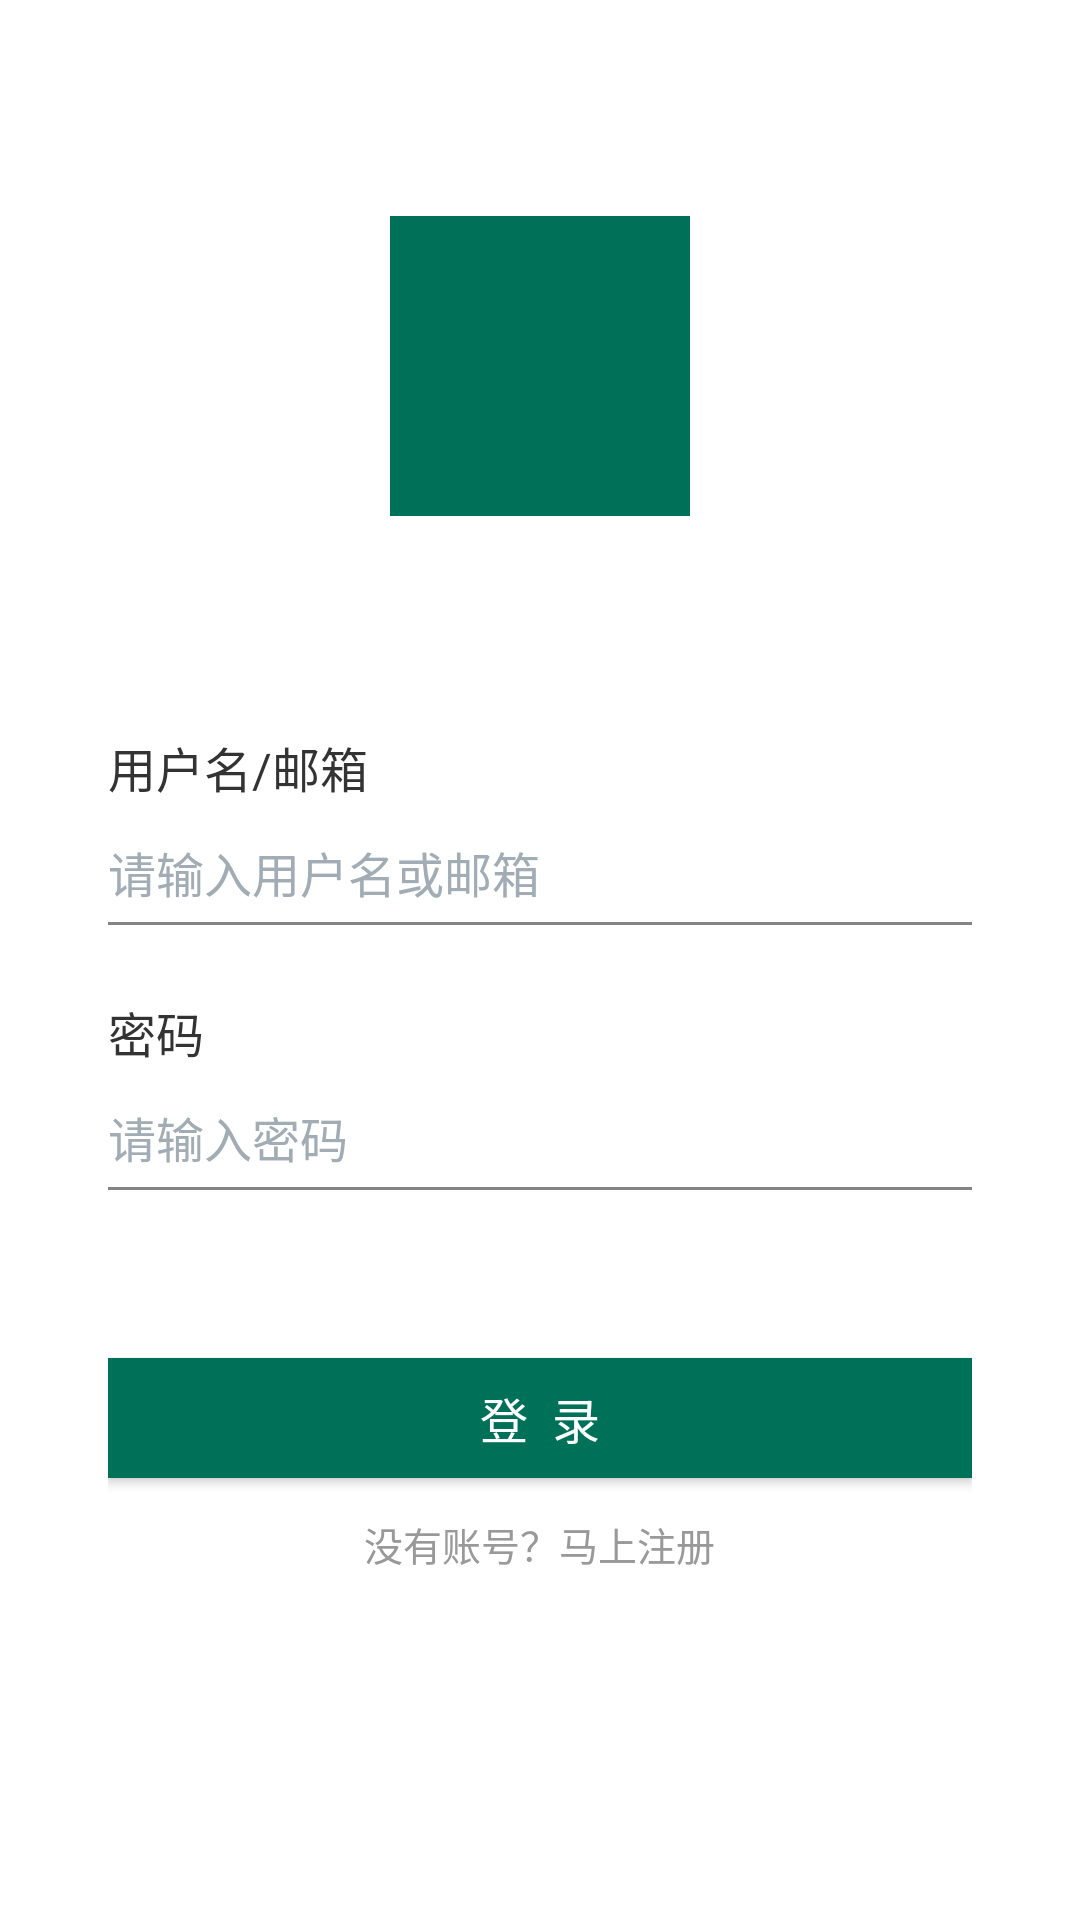

Reconstruct the res/layout file that produces this screen, plus the resources it refers to.
<!-- AndroidManifest.xml: application theme AppTheme.NoActionBar -->
<!-- res/layout/activity_login.xml -->
<?xml version="1.0" encoding="utf-8"?>
<LinearLayout xmlns:android="http://schemas.android.com/apk/res/android"
    android:orientation="vertical" android:layout_width="match_parent"
    android:layout_height="match_parent"
    android:background="@color/white"
    android:paddingLeft="36dp"
    android:paddingRight="36dp">

    <ImageView
        android:id="@+id/iv_logo"
        android:layout_width="100dp"
        android:layout_height="100dp"
        android:layout_marginTop="72dp"
        android:background="@color/theme"
        android:layout_gravity="center_horizontal"/>

    <TextView
        android:layout_width="wrap_content"
        android:layout_height="wrap_content"
        android:textSize="16sp"
        android:textColor="@color/tv_color_primary"
        android:layout_marginTop="72dp"
        android:text="用户名/邮箱"/>

    <EditText
        android:id="@+id/et_user_name"
        android:layout_width="match_parent"
        android:layout_height="40dp"
        android:gravity="bottom"
        android:paddingBottom="5dp"
        android:textSize="16sp"
        android:inputType="text"
        android:background="@null"
        android:textColor="@color/tv_color_primary"
        android:textColorHint="@color/tv_color_secondary"
        android:hint="请输入用户名或邮箱"/>

    <View
        android:layout_width="match_parent"
        android:layout_height="1dp"
        android:background="@color/gray_divider"/>

    <TextView
        android:layout_width="wrap_content"
        android:layout_height="wrap_content"
        android:textSize="16sp"
        android:layout_marginTop="24dp"
        android:textColor="@color/tv_color_primary"
        android:text="密码"/>

    <RelativeLayout
        android:layout_width="match_parent"
        android:layout_height="40dp"
        android:orientation="horizontal">
        <EditText
            android:id="@+id/et_psd"
            android:layout_width="match_parent"
            android:layout_height="40dp"
            android:gravity="bottom"
            android:paddingBottom="5dp"
            android:textSize="16sp"
            android:inputType="textPassword"
            android:background="@null"
            android:textColor="@color/tv_color_primary"
            android:textColorHint="@color/tv_color_secondary"
            android:hint="请输入密码"/>

        <CheckBox
            android:id="@+id/cb_pwd_eye"
            android:layout_width="wrap_content"
            android:layout_height="wrap_content"
            android:layout_alignParentEnd="true"
            android:layout_alignParentBottom="true"
            android:paddingBottom="5dp"
            android:visibility="gone"
            android:button="@drawable/selector_cb_eye"
            android:src="@drawable/ic_password_close"/>

    </RelativeLayout>

    <View
        android:layout_width="match_parent"
        android:layout_height="1dp"
        android:background="@color/gray_divider"/>

    <Button
        android:id="@+id/btn_login"
        android:layout_width="match_parent"
        android:layout_height="40dp"
        android:layout_marginTop="56dp"
        android:text="登  录"
        android:textSize="16sp"
        android:textColor="@color/white"
        android:background="@color/theme"/>

    <TextView
        android:id="@+id/tv_to_register"
        android:layout_width="wrap_content"
        android:layout_height="36dp"
        android:layout_marginTop="4dp"
        android:textSize="13sp"
        android:gravity="center"
        android:layout_gravity="center"
        android:textColor="@color/tv_color_primary_hint"
        android:text="没有账号？马上注册"/>

</LinearLayout>
<!-- resources referenced by this layout -->
<resources>
  <color name="gray_divider">#838383</color>
  <color name="theme">#FF007159</color>
  <color name="tv_color_primary">#FF333333</color>
  <color name="tv_color_primary_hint">#999999</color>
  <color name="tv_color_secondary">#FFA2ACB5</color>
  <color name="white">#ffffff</color>
  <!-- drawable selector_cb_eye (drawable) -->
  <?xml version="1.0" encoding="utf-8"?>
  <selector xmlns:android="http://schemas.android.com/apk/res/android">
      <item android:state_checked="true" android:drawable="@drawable/ic_password_open" />
      <item android:state_checked="false" android:drawable="@drawable/ic_password_close"  />
  </selector>
  <style name="AppTheme.NoActionBar">
          <item name="windowActionBar">false</item>
          <item name="windowNoTitle">true</item>
          <item name="android:windowBackground">@color/background</item>
      </style>
  <color name="background">#F8F8F8</color>
</resources>
